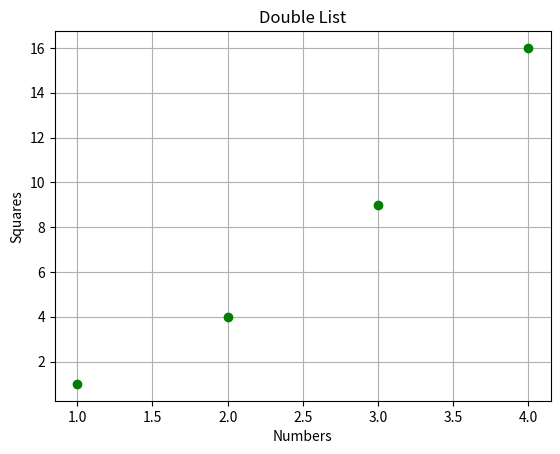

Recreate this plot in Python.
import matplotlib.pyplot as plt # type: ignore
plt.plot([1,2,3,4],[1,4,9,16], 'go')
plt.xlabel("Numbers")
plt.ylabel("Squares")
plt.title("Double List")
plt.grid()
plt.show()